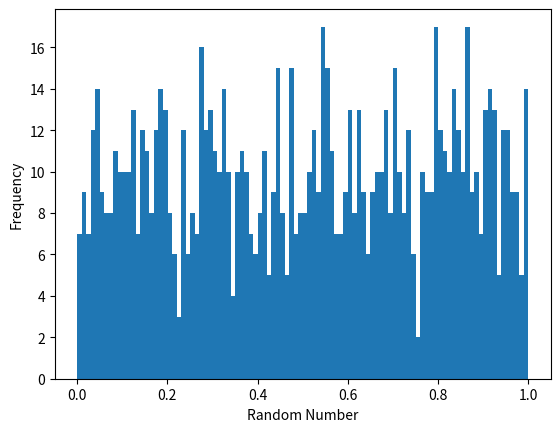

Recreate this plot in Python.
import numpy as np
import matplotlib.pyplot as plt

random_numbers = np.random.uniform(0, 1, 1000)

plt.figure()
plt.hist(random_numbers, bins=100)
plt.xlabel("Random Number")
plt.ylabel("Frequency")

plt.savefig("uniform_histogram.pdf", format="pdf")

